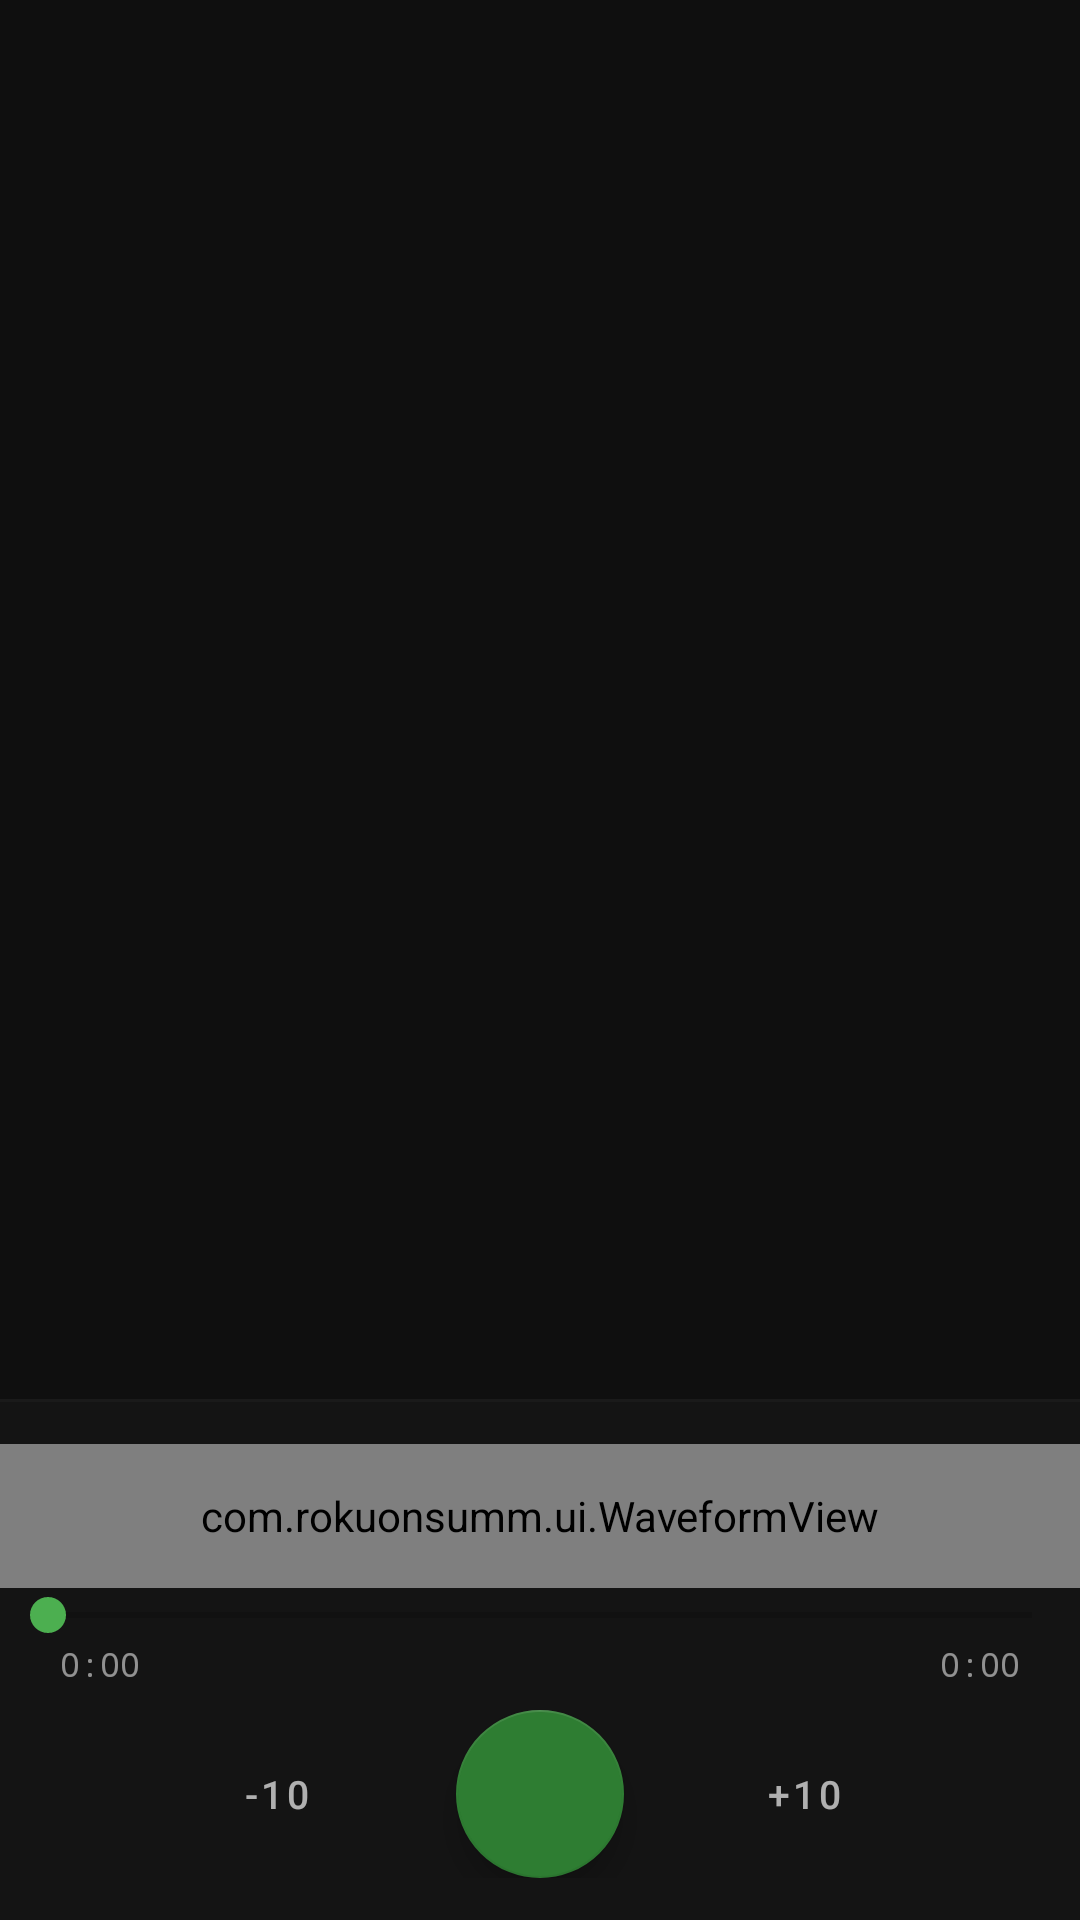

Write the Android layout XML for this screen, with the resource values it uses.
<!-- AndroidManifest.xml: activity theme Theme.Rokuonsumm.NoActionBar -->
<!-- res/layout/activity_utterance_detail.xml -->
<?xml version="1.0" encoding="utf-8"?>
<LinearLayout xmlns:android="http://schemas.android.com/apk/res/android"
    xmlns:app="http://schemas.android.com/apk/res-auto"
    android:layout_width="match_parent"
    android:layout_height="match_parent"
    android:orientation="vertical"
    android:background="#0F0F0F"
    android:fitsSystemWindows="true">

    <com.google.android.material.appbar.MaterialToolbar
        android:id="@+id/toolbar"
        android:layout_width="match_parent"
        android:layout_height="?attr/actionBarSize"
        android:background="#0F0F0F"
        app:titleTextColor="#F0F0F0"
        app:titleTextAppearance="@style/TextAppearance.MaterialComponents.Headline6"
        app:navigationIconTint="#F0F0F0" />

    <androidx.core.widget.NestedScrollView
        android:layout_width="match_parent"
        android:layout_height="0dp"
        android:layout_weight="1"
        android:paddingHorizontal="24dp"
        android:paddingTop="8dp"
        android:paddingBottom="20dp">

        <TextView
            android:id="@+id/tvText"
            android:layout_width="match_parent"
            android:layout_height="wrap_content"
            android:textColor="#E5E5E5"
            android:textSize="17sp"
            android:lineSpacingMultiplier="1.7"
            android:textIsSelectable="true" />

    </androidx.core.widget.NestedScrollView>

    
    <LinearLayout
        android:id="@+id/speakerBar"
        android:layout_width="match_parent"
        android:layout_height="wrap_content"
        android:orientation="horizontal"
        android:gravity="center_vertical"
        android:paddingHorizontal="24dp"
        android:paddingVertical="8dp"
        android:visibility="gone">

        <TextView
            android:id="@+id/tvSpeaker"
            android:layout_width="0dp"
            android:layout_height="wrap_content"
            android:layout_weight="1"
            android:textColor="#9CA3AF"
            android:textSize="13sp" />

        <com.google.android.material.button.MaterialButton
            android:id="@+id/btnNameSpeaker"
            style="@style/Widget.MaterialComponents.Button.TextButton"
            android:layout_width="wrap_content"
            android:layout_height="wrap_content"
            android:text="名前を付ける"
            android:textColor="#4CAF50"
            android:textSize="13sp"
            android:visibility="gone" />

    </LinearLayout>

    <View
        android:layout_width="match_parent"
        android:layout_height="1dp"
        android:background="#1A1A1A" />

    
    <LinearLayout
        android:id="@+id/playerSection"
        android:layout_width="match_parent"
        android:layout_height="wrap_content"
        android:orientation="vertical"
        android:background="#141414"
        android:paddingBottom="14dp">

        <com.rokuonsumm.ui.WaveformView
            android:id="@+id/waveformView"
            android:layout_width="match_parent"
            android:layout_height="48dp"
            android:layout_marginTop="14dp"
            android:paddingHorizontal="16dp"
            android:paddingVertical="4dp" />

        <SeekBar
            android:id="@+id/seekBar"
            android:layout_width="match_parent"
            android:layout_height="wrap_content"
            android:paddingHorizontal="16dp"
            android:progressTint="#4CAF50"
            android:thumbTint="#4CAF50" />

        <LinearLayout
            android:layout_width="match_parent"
            android:layout_height="wrap_content"
            android:orientation="horizontal"
            android:paddingHorizontal="20dp">

            <TextView
                android:id="@+id/tvCurrentTime"
                android:layout_width="0dp"
                android:layout_height="wrap_content"
                android:layout_weight="1"
                android:text="0:00"
                android:textColor="#88FFFFFF"
                android:textSize="11sp"
                android:fontFamily="monospace" />

            <TextView
                android:id="@+id/tvTotalTime"
                android:layout_width="wrap_content"
                android:layout_height="wrap_content"
                android:text="0:00"
                android:textColor="#88FFFFFF"
                android:textSize="11sp"
                android:fontFamily="monospace" />

        </LinearLayout>

        <LinearLayout
            android:layout_width="match_parent"
            android:layout_height="wrap_content"
            android:orientation="horizontal"
            android:gravity="center"
            android:paddingTop="8dp">

            <com.google.android.material.button.MaterialButton
                android:id="@+id/btnRewind"
                style="@style/Widget.MaterialComponents.Button.TextButton"
                android:layout_width="wrap_content"
                android:layout_height="wrap_content"
                android:text="-10"
                android:textColor="#AAFFFFFF"
                android:textSize="13sp" />

            <com.google.android.material.floatingactionbutton.FloatingActionButton
                android:id="@+id/fabPlayPause"
                android:layout_width="wrap_content"
                android:layout_height="wrap_content"
                android:layout_marginHorizontal="16dp"
                android:src="@drawable/ic_play"
                app:backgroundTint="#2E7D32"
                app:tint="@android:color/white"
                app:fabSize="normal" />

            <com.google.android.material.button.MaterialButton
                android:id="@+id/btnFastForward"
                style="@style/Widget.MaterialComponents.Button.TextButton"
                android:layout_width="wrap_content"
                android:layout_height="wrap_content"
                android:text="+10"
                android:textColor="#AAFFFFFF"
                android:textSize="13sp" />

        </LinearLayout>

        <TextView
            android:id="@+id/tvNoAudio"
            android:layout_width="match_parent"
            android:layout_height="wrap_content"
            android:gravity="center"
            android:paddingVertical="20dp"
            android:text="この録音の音声ファイルは削除されています"
            android:textColor="#6B7280"
            android:textSize="13sp"
            android:visibility="gone" />

    </LinearLayout>

</LinearLayout>
<!-- resources referenced by this layout -->
<resources>
  <style name="Theme.Rokuonsumm.NoActionBar" parent="Theme.MaterialComponents.DayNight.NoActionBar">
          <item name="colorPrimary">#1E1E1E</item>
          <item name="colorPrimaryVariant">#121212</item>
          <item name="colorOnPrimary">#FFFFFF</item>
          <item name="android:windowBackground">#121212</item>
      </style>
</resources>
